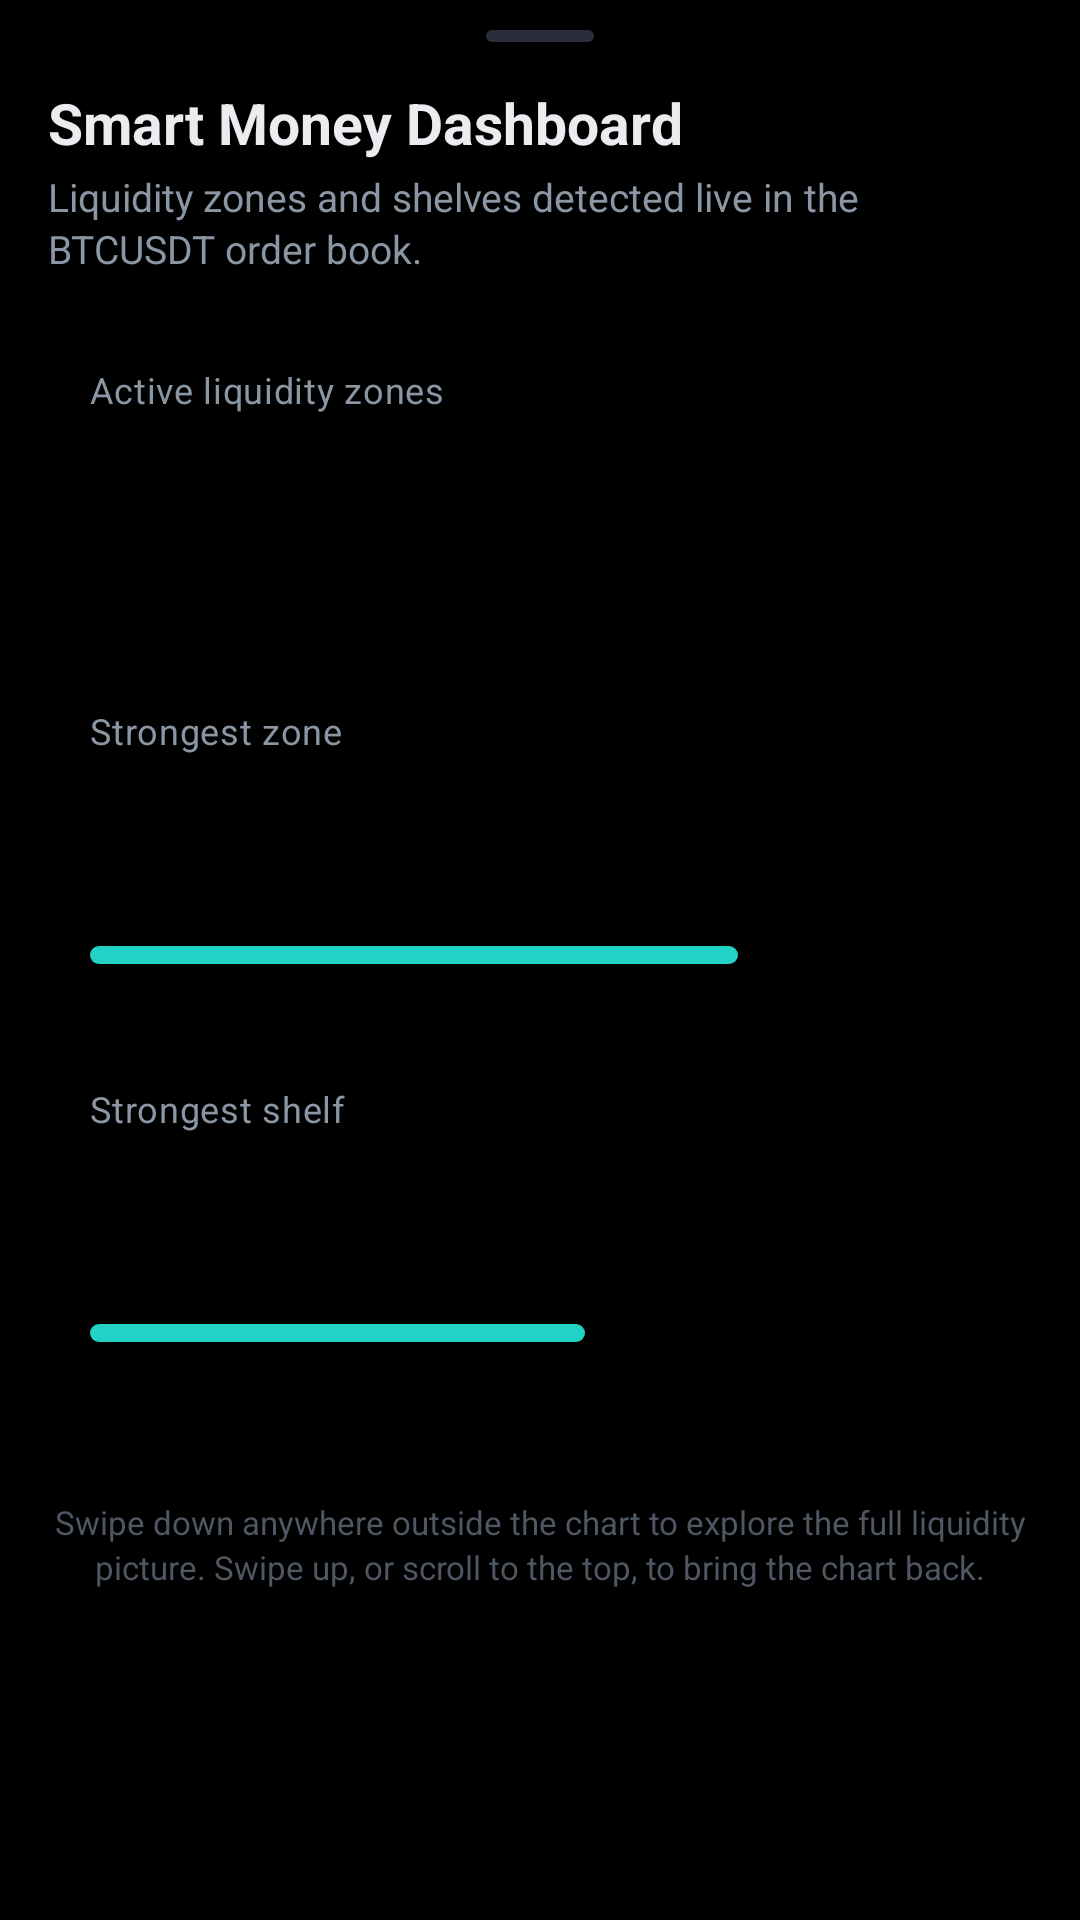

Produce the Android XML layout that renders to this screen, including the resource entries it uses.
<!-- AndroidManifest.xml: application theme Theme.Test -->
<!-- res/layout/smart_money_dashboard_content.xml -->
<?xml version="1.0" encoding="utf-8"?>
<LinearLayout xmlns:android="http://schemas.android.com/apk/res/android"
    xmlns:tools="http://schemas.android.com/tools"
    android:layout_width="match_parent"
    android:layout_height="wrap_content"
    android:orientation="vertical"
    android:paddingStart="16dp"
    android:paddingEnd="16dp"
    android:paddingTop="10dp"
    android:paddingBottom="28dp">

    <View
        android:layout_width="36dp"
        android:layout_height="4dp"
        android:layout_gravity="center_horizontal"
        android:background="@drawable/bg_reveal_handle" />

    <TextView
        android:layout_width="wrap_content"
        android:layout_height="wrap_content"
        android:layout_marginTop="14dp"
        android:text="@string/smart_money_dashboard_title"
        android:textColor="#EAECEF"
        android:textSize="19sp"
        android:textStyle="bold" />

    <TextView
        android:layout_width="wrap_content"
        android:layout_height="wrap_content"
        android:layout_marginTop="3dp"
        android:text="@string/smart_money_dashboard_subtitle"
        android:textColor="#8A96A3"
        android:textSize="13sp"
        android:lineSpacingExtra="2dp" />

    
    <LinearLayout
        android:layout_width="match_parent"
        android:layout_height="wrap_content"
        android:layout_marginTop="16dp"
        android:orientation="vertical"
        android:background="@drawable/bg_smart_money_card"
        android:padding="14dp">

        <TextView
            android:layout_width="wrap_content"
            android:layout_height="wrap_content"
            android:text="@string/smart_money_zone_count_label"
            android:textColor="#8A96A3"
            android:textSize="12sp"
            android:letterSpacing="0.02" />

        <TextView
            android:id="@+id/zoneCountValue"
            android:layout_width="wrap_content"
            android:layout_height="wrap_content"
            android:layout_marginTop="4dp"
            android:textColor="#EAECEF"
            android:textSize="26sp"
            android:textStyle="bold"
            tools:text="142" />

        <TextView
            android:id="@+id/zoneCountBreakdown"
            android:layout_width="wrap_content"
            android:layout_height="wrap_content"
            android:layout_marginTop="2dp"
            android:textColor="#8A96A3"
            android:textSize="12sp"
            tools:text="76 bid · 66 ask" />
    </LinearLayout>

    
    <LinearLayout
        android:id="@+id/strongestZoneCard"
        android:layout_width="match_parent"
        android:layout_height="wrap_content"
        android:layout_marginTop="10dp"
        android:orientation="vertical"
        android:background="@drawable/bg_smart_money_card"
        android:padding="14dp">

        <LinearLayout
            android:layout_width="match_parent"
            android:layout_height="wrap_content"
            android:orientation="horizontal"
            android:gravity="center_vertical">

            <TextView
                android:layout_width="0dp"
                android:layout_height="wrap_content"
                android:layout_weight="1"
                android:text="@string/smart_money_strongest_zone_label"
                android:textColor="#8A96A3"
                android:textSize="12sp"
                android:letterSpacing="0.02" />

            <TextView
                android:id="@+id/strongestZoneSideChip"
                android:layout_width="wrap_content"
                android:layout_height="wrap_content"
                android:paddingStart="8dp"
                android:paddingEnd="8dp"
                android:paddingTop="3dp"
                android:paddingBottom="3dp"
                android:textSize="11sp"
                android:textStyle="bold"
                tools:text="BID" />
        </LinearLayout>

        <TextView
            android:id="@+id/strongestZonePrice"
            android:layout_width="wrap_content"
            android:layout_height="wrap_content"
            android:layout_marginTop="6dp"
            android:textColor="#EAECEF"
            android:textSize="20sp"
            android:textStyle="bold"
            tools:text="66,842.5" />

        <TextView
            android:id="@+id/strongestZoneVolume"
            android:layout_width="wrap_content"
            android:layout_height="wrap_content"
            android:layout_marginTop="2dp"
            android:textColor="#8A96A3"
            android:textSize="12sp"
            tools:text="18.42 BTC resting · seen 41s" />

        <LinearLayout
            android:id="@+id/strongestZoneIntensityTrack"
            android:layout_width="match_parent"
            android:layout_height="6dp"
            android:layout_marginTop="10dp"
            android:orientation="horizontal"
            android:weightSum="1"
            android:background="@drawable/bg_intensity_track">

            <View
                android:id="@+id/strongestZoneIntensityFill"
                android:layout_width="0dp"
                android:layout_height="match_parent"
                android:layout_weight="0.72"
                android:background="@drawable/bg_intensity_fill" />

            <View
                android:layout_width="0dp"
                android:layout_height="match_parent"
                android:layout_weight="0.28" />
        </LinearLayout>
    </LinearLayout>

    
    <LinearLayout
        android:id="@+id/strongestShelfCard"
        android:layout_width="match_parent"
        android:layout_height="wrap_content"
        android:layout_marginTop="10dp"
        android:orientation="vertical"
        android:background="@drawable/bg_smart_money_card"
        android:padding="14dp">

        <LinearLayout
            android:layout_width="match_parent"
            android:layout_height="wrap_content"
            android:orientation="horizontal"
            android:gravity="center_vertical">

            <TextView
                android:layout_width="0dp"
                android:layout_height="wrap_content"
                android:layout_weight="1"
                android:text="@string/smart_money_strongest_shelf_label"
                android:textColor="#8A96A3"
                android:textSize="12sp"
                android:letterSpacing="0.02" />

            <TextView
                android:id="@+id/strongestShelfSideChip"
                android:layout_width="wrap_content"
                android:layout_height="wrap_content"
                android:paddingStart="8dp"
                android:paddingEnd="8dp"
                android:paddingTop="3dp"
                android:paddingBottom="3dp"
                android:textSize="11sp"
                android:textStyle="bold"
                tools:text="ASK" />
        </LinearLayout>

        <TextView
            android:id="@+id/strongestShelfRange"
            android:layout_width="wrap_content"
            android:layout_height="wrap_content"
            android:layout_marginTop="6dp"
            android:textColor="#EAECEF"
            android:textSize="20sp"
            android:textStyle="bold"
            tools:text="67,120 – 67,180" />

        <TextView
            android:id="@+id/strongestShelfVolume"
            android:layout_width="wrap_content"
            android:layout_height="wrap_content"
            android:layout_marginTop="2dp"
            android:textColor="#8A96A3"
            android:textSize="12sp"
            tools:text="64.90 BTC across 6 levels" />

        <LinearLayout
            android:id="@+id/strongestShelfIntensityTrack"
            android:layout_width="match_parent"
            android:layout_height="6dp"
            android:layout_marginTop="10dp"
            android:orientation="horizontal"
            android:weightSum="1"
            android:background="@drawable/bg_intensity_track">

            <View
                android:id="@+id/strongestShelfIntensityFill"
                android:layout_width="0dp"
                android:layout_height="match_parent"
                android:layout_weight="0.55"
                android:background="@drawable/bg_intensity_fill" />

            <View
                android:layout_width="0dp"
                android:layout_height="match_parent"
                android:layout_weight="0.45" />
        </LinearLayout>

        <TextView
            android:id="@+id/strongestShelfProximityLabel"
            android:layout_width="wrap_content"
            android:layout_height="wrap_content"
            android:layout_marginTop="6dp"
            android:textColor="#8A96A3"
            android:textSize="11sp"
            tools:text="Near price · priority-ranked #1 of 5 shelves" />
    </LinearLayout>

    <TextView
        android:id="@+id/smartMoneyEmptyState"
        android:layout_width="match_parent"
        android:layout_height="wrap_content"
        android:layout_marginTop="10dp"
        android:gravity="center"
        android:text="@string/smart_money_empty_state"
        android:textColor="#8A96A3"
        android:textSize="13sp"
        android:visibility="gone"
        tools:visibility="gone" />

    <TextView
        android:layout_width="match_parent"
        android:layout_height="wrap_content"
        android:layout_marginTop="18dp"
        android:gravity="center"
        android:text="@string/smart_money_footnote"
        android:textColor="#4E5762"
        android:textSize="11sp"
        android:lineSpacingExtra="2dp" />

</LinearLayout>
<!-- resources referenced by this layout -->
<resources>
  <!-- drawable bg_intensity_fill (drawable) -->
  <?xml version="1.0" encoding="utf-8"?>
  <shape xmlns:android="http://schemas.android.com/apk/res/android"
      android:shape="rectangle">
      <corners android:radius="3dp" />
      <solid android:color="#22D3C5" />
  </shape>
  <!-- drawable bg_reveal_handle (drawable) -->
  <?xml version="1.0" encoding="utf-8"?>
  <shape xmlns:android="http://schemas.android.com/apk/res/android"
      android:shape="rectangle">
      <corners android:radius="2dp" />
      <solid android:color="#2A2E3A" />
  </shape>
  <string name="smart_money_dashboard_subtitle">Liquidity zones and shelves detected live in the BTCUSDT order book.</string>
  <string name="smart_money_dashboard_title">Smart Money Dashboard</string>
  <string name="smart_money_empty_state">Waiting for order book data to detect liquidity…</string>
  <string name="smart_money_footnote">Swipe down anywhere outside the chart to explore the full liquidity picture. Swipe up, or scroll to the top, to bring the chart back.</string>
  <string name="smart_money_strongest_shelf_label">Strongest shelf</string>
  <string name="smart_money_strongest_zone_label">Strongest zone</string>
  <string name="smart_money_zone_count_label">Active liquidity zones</string>
  <style name="Theme.Test" parent="Theme.AppCompat.NoActionBar">
          <item name="android:windowBackground">@android:color/black</item>
          <item name="android:statusBarColor">@android:color/black</item>
          <item name="android:navigationBarColor">@android:color/black</item>
  
          <item name="android:windowLightStatusBar" tools:targetApi="m">false</item>
      </style>
</resources>
